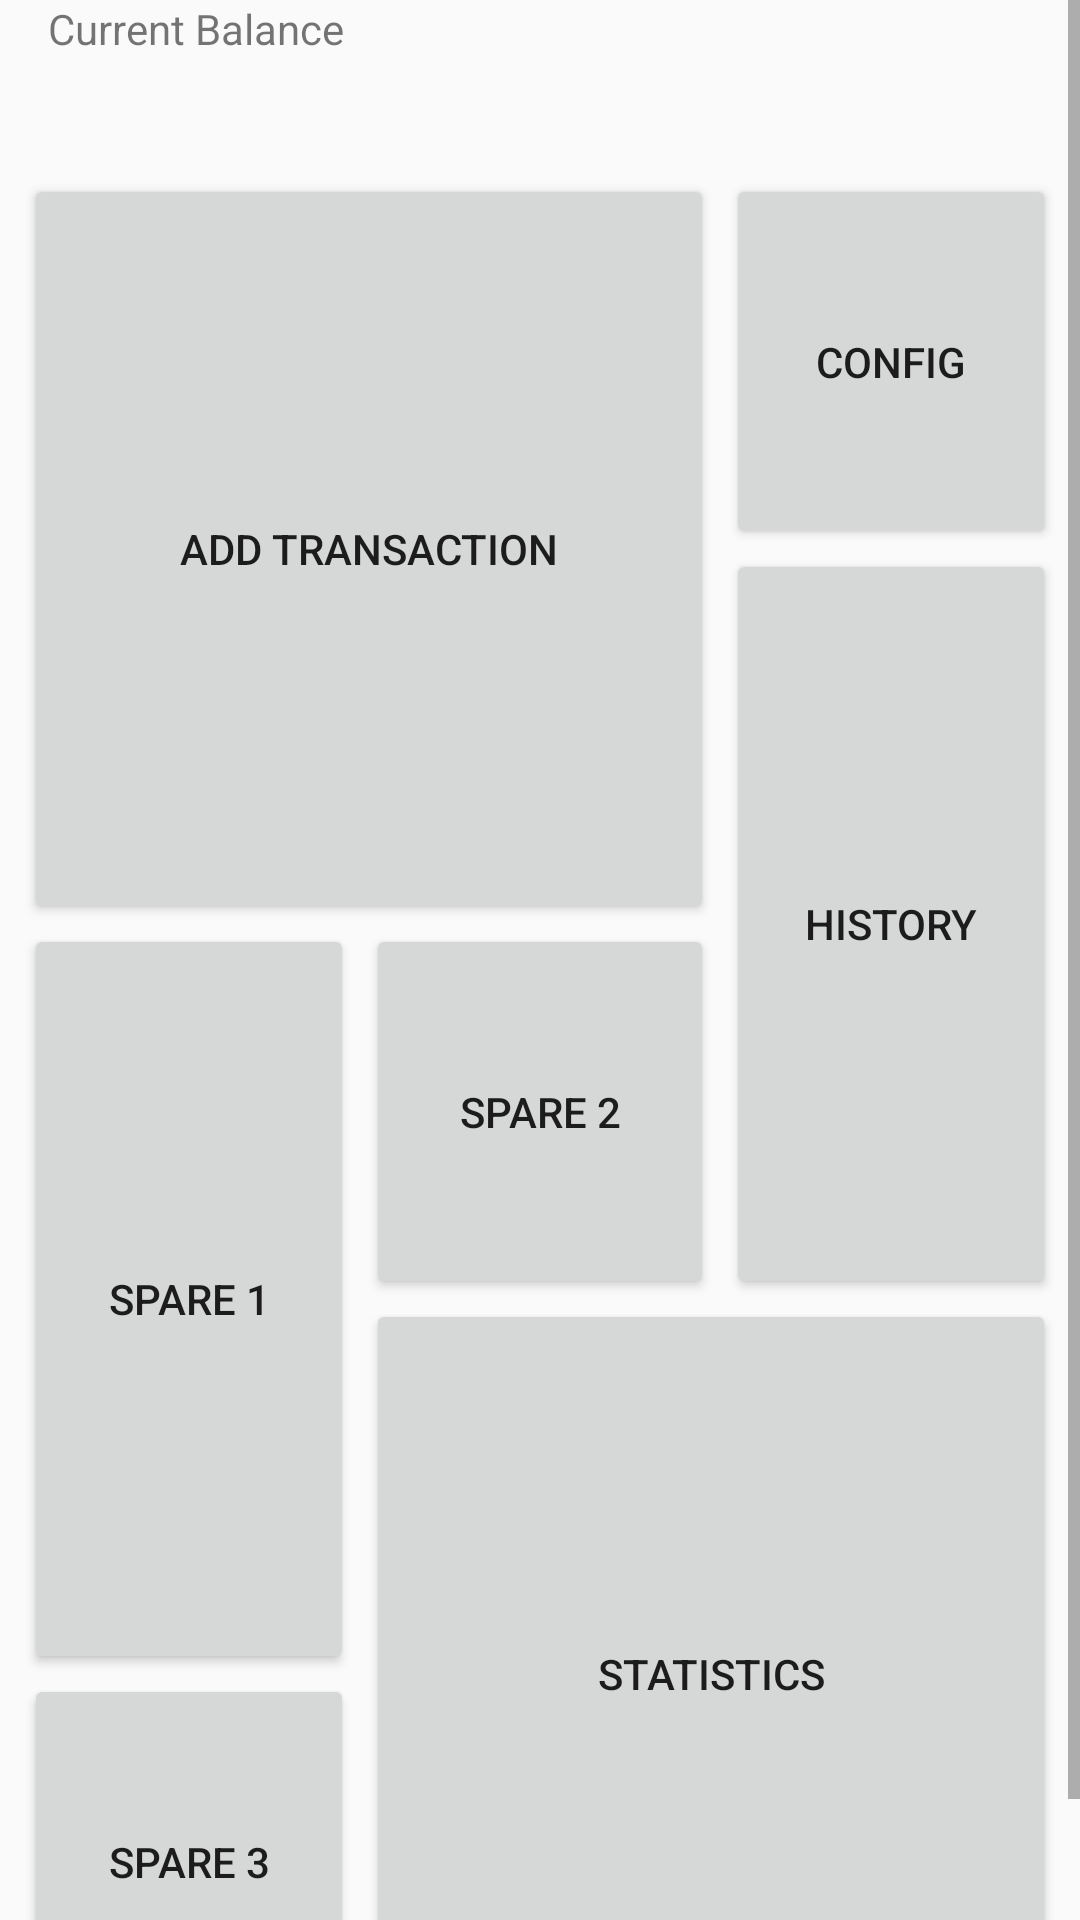

The Android layout XML behind this screen, and the referenced resources:
<!-- AndroidManifest.xml: application theme AppTheme -->
<!-- res/layout/activity_main.xml -->
<?xml version="1.0" encoding="utf-8"?>
<ScrollView
    xmlns:android="http://schemas.android.com/apk/res/android"
    xmlns:app="http://schemas.android.com/apk/res-auto"
    xmlns:tools="http://schemas.android.com/tools"
    android:layout_width="match_parent"
    android:layout_height="match_parent">

    <android.support.constraint.ConstraintLayout
        android:layout_width="match_parent"
        android:layout_height="wrap_content"
        android:id="@+id/activityMain" >

        <TextView
            android:layout_width="0dp"
            android:layout_height="50dp"
            app:layout_constraintTop_toTopOf="parent"
            android:text="@string/balanceString"
            android:id="@+id/balanceText"
            android:layout_marginEnd="16dp"
            app:layout_constraintRight_toRightOf="parent"
            android:layout_marginStart="16dp"
            app:layout_constraintLeft_toLeftOf="parent" />

        <android.support.constraint.Guideline
            android:layout_width="wrap_content"
            android:layout_height="wrap_content"
            android:id="@+id/guidelineV1"
            android:orientation="vertical"
            app:layout_constraintGuide_percent="0.333" />

        <android.support.constraint.Guideline
            android:layout_width="wrap_content"
            android:layout_height="wrap_content"
            android:id="@+id/guidelineV2"
            android:orientation="vertical"
            app:layout_constraintGuide_percent="0.667" />

        <Button
            android:text="Add Transaction"
            android:layout_width="0dp"
            android:layout_height="250dp"
            android:layout_marginStart="8dp"
            android:layout_marginEnd="2dp"
            android:layout_marginTop="8dp"
            android:layout_marginBottom="0dp"
            app:layout_constraintLeft_toLeftOf="parent"
            app:layout_constraintRight_toLeftOf="@+id/guidelineV2"
            app:layout_constraintTop_toBottomOf="@+id/balanceText"
            android:id="@+id/addButton"/>

        <Button
            android:text="Config"
            android:layout_width="0dp"
            android:layout_height="125dp"
            android:layout_marginStart="2dp"
            android:layout_marginEnd="8dp"
            android:layout_marginTop="8dp"
            android:layout_marginBottom="0dp"
            app:layout_constraintLeft_toRightOf="@+id/guidelineV2"
            app:layout_constraintTop_toBottomOf="@+id/balanceText"
            app:layout_constraintRight_toRightOf="parent"
            android:id="@+id/configButton"/>

        <Button
            android:text="History"
            android:layout_width="0dp"
            android:layout_height="250dp"
            android:layout_marginStart="2dp"
            android:layout_marginEnd="8dp"
            android:layout_marginTop="0dp"
            android:layout_marginBottom="2dp"
            app:layout_constraintLeft_toRightOf="@+id/guidelineV2"
            app:layout_constraintTop_toBottomOf="@+id/configButton"
            app:layout_constraintRight_toRightOf="parent"
            android:id="@+id/historyButton"/>

        <Button
            android:text="Spare 1"
            android:layout_width="0dp"
            android:layout_height="250dp"
            android:layout_marginStart="8dp"
            android:layout_marginEnd="2dp"
            android:layout_marginTop="0dp"
            app:layout_constraintLeft_toLeftOf="parent"
            app:layout_constraintTop_toBottomOf="@+id/addButton"
            app:layout_constraintRight_toLeftOf="@+id/guidelineV1"
            android:id="@+id/miscButton1"/>

        <Button
            android:text="Spare 2"
            android:layout_width="0dp"
            android:layout_height="125dp"
            android:layout_marginStart="2dp"
            android:layout_marginEnd="2dp"
            android:layout_marginTop="0dp"
            android:layout_marginBottom="0dp"
            app:layout_constraintLeft_toRightOf="@+id/guidelineV1"
            app:layout_constraintRight_toLeftOf="@+id/guidelineV2"
            app:layout_constraintTop_toBottomOf="@+id/addButton"
            android:id="@+id/miscButton2"/>

        <Button
            android:text="Statistics"
            android:layout_width="0dp"
            android:layout_height="250dp"
            android:layout_marginStart="2dp"
            android:layout_marginEnd="8dp"
            android:layout_marginTop="0dp"
            android:layout_marginBottom="8dp"
            app:layout_constraintLeft_toRightOf="@+id/guidelineV1"
            app:layout_constraintTop_toBottomOf="@+id/historyButton"
            app:layout_constraintRight_toRightOf="parent"
            android:id="@+id/statButton"/>

        <Button
            android:text="Spare 3"
            android:layout_width="0dp"
            android:layout_height="125dp"
            android:layout_marginStart="8dp"
            android:layout_marginEnd="2dp"
            android:layout_marginTop="0dp"
            android:layout_marginBottom="8dp"
            app:layout_constraintLeft_toLeftOf="parent"
            app:layout_constraintTop_toBottomOf="@+id/miscButton1"
            app:layout_constraintRight_toLeftOf="@id/guidelineV1"
            android:id="@+id/miscButton3"/>


    </android.support.constraint.ConstraintLayout>
</ScrollView>
<!-- resources referenced by this layout -->
<resources>
  <string name="balanceString">Current Balance</string>
  <style name="AppTheme" parent="Theme.AppCompat.Light.DarkActionBar">
          
          <item name="colorPrimary">@color/fontGrey</item>
          <item name="colorPrimaryDark">@color/pureBlack</item>
          <item name="colorAccent">@color/hardRed</item>
      </style>
  <color name="fontGrey">#505050</color>
  <color name="pureBlack">#000000</color>
  <color name="hardRed">#FF0000</color>
</resources>
